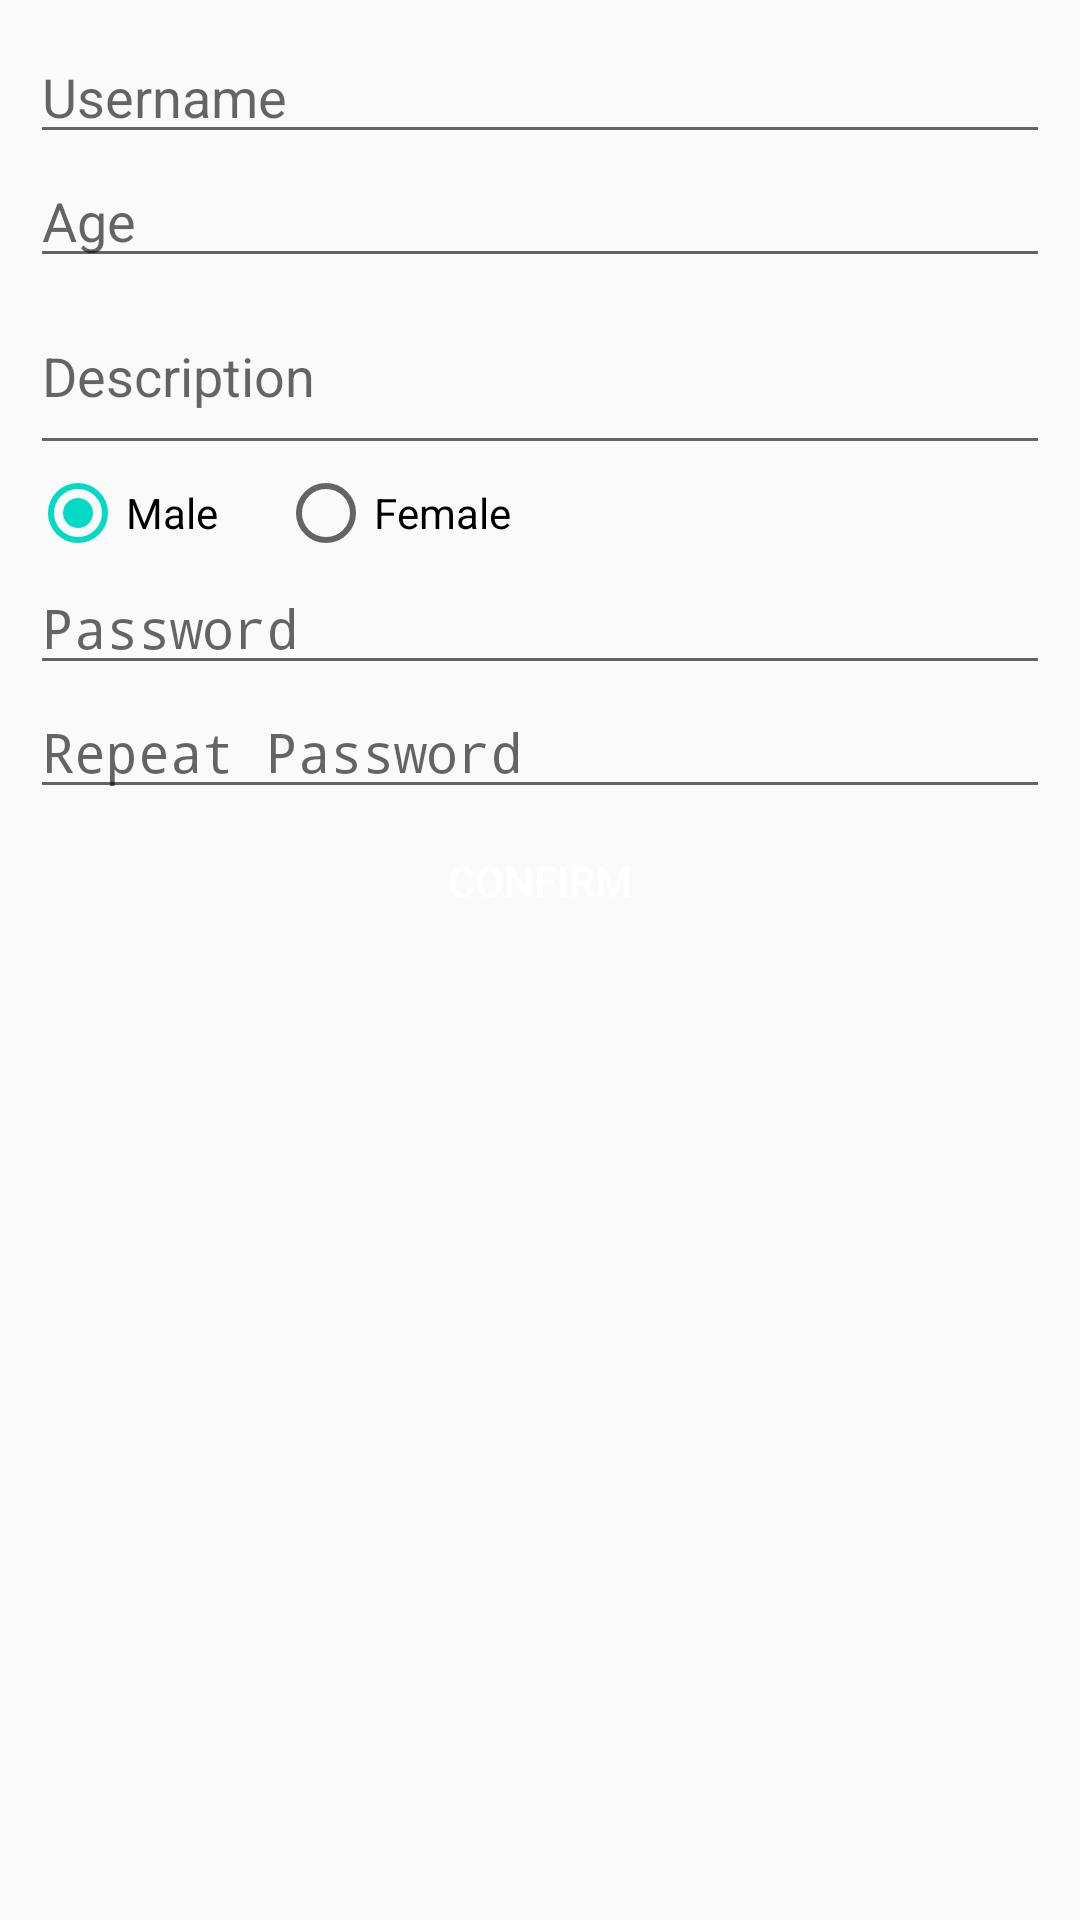

This screen was rendered from an Android layout file. Write that file and the resources it references.
<!-- AndroidManifest.xml: application theme AppTheme -->
<!-- res/layout/activity_register.xml -->
<?xml version="1.0" encoding="utf-8"?>
<LinearLayout xmlns:android="http://schemas.android.com/apk/res/android"
    android:layout_width="match_parent"
    android:layout_height="match_parent"
    android:orientation="vertical"
    android:padding="10dp">

    <EditText
        android:id="@+id/et_user"
        android:layout_width="match_parent"
        android:layout_height="wrap_content"
        android:hint="@string/r_username" />

    <EditText
        android:id="@+id/et_age"
        android:layout_width="match_parent"
        android:layout_height="wrap_content"
        android:hint="@string/r_age" />

    <EditText
        android:id="@+id/et_desc"
        android:layout_width="match_parent"
        android:layout_height="wrap_content"
        android:hint="@string/r_desc"
        android:lines="2" />

    <RadioGroup
        android:id="@+id/mRadioGroup"
        android:layout_width="match_parent"
        android:layout_height="wrap_content"
        android:orientation="horizontal">

        <RadioButton
            android:id="@+id/rb_boy"
            android:layout_width="wrap_content"
            android:layout_height="wrap_content"
            android:checked="true"
            android:text="@string/Boy" />

        <RadioButton
            android:id="@+id/rb_girl"
            android:layout_width="wrap_content"
            android:layout_height="wrap_content"
            android:layout_marginLeft="20dp"
            android:text="@string/Girl" />
    </RadioGroup>

    <EditText
        android:id="@+id/et_password"
        android:layout_width="match_parent"
        android:layout_height="wrap_content"
        android:hint="@string/r_password"
        android:password="true" />

    <EditText
        android:id="@+id/et_password2"
        android:layout_width="match_parent"
        android:layout_height="wrap_content"
        android:hint="@string/r_password2"
        android:password="true"/>

    <Button
        android:id="@+id/btn_register"
        android:text="@string/confirm"
        android:textColor="@android:color/white"
        android:layout_width="match_parent"
        android:layout_height="wrap_content"
        android:background="@drawable/button_bg"/>

</LinearLayout>
<!-- resources referenced by this layout -->
<resources>
  <string name="Boy">Male</string>
  <string name="Girl">Female</string>
  <string name="confirm">Confirm</string>
  <string name="r_age">Age</string>
  <string name="r_desc">Description</string>
  <string name="r_password">Password</string>
  <string name="r_password2">Repeat Password</string>
  <string name="r_username">Username</string>
  <style name="AppTheme" parent="Theme.AppCompat.Light.DarkActionBar">
          
          <item name="colorPrimary">@color/colorPrimary</item>
          <item name="colorPrimaryDark">@color/colorPrimaryDark</item>
          <item name="colorAccent">@color/colorAccent</item>
      </style>
  <!-- not gathered from this repository: default colours our renderer supplied (Android Studio template values) -->
  <color name="colorPrimary">#FF6200EE</color>
  <color name="colorPrimaryDark">#FF3700B3</color>
  <color name="colorAccent">#FF03DAC5</color>
</resources>
